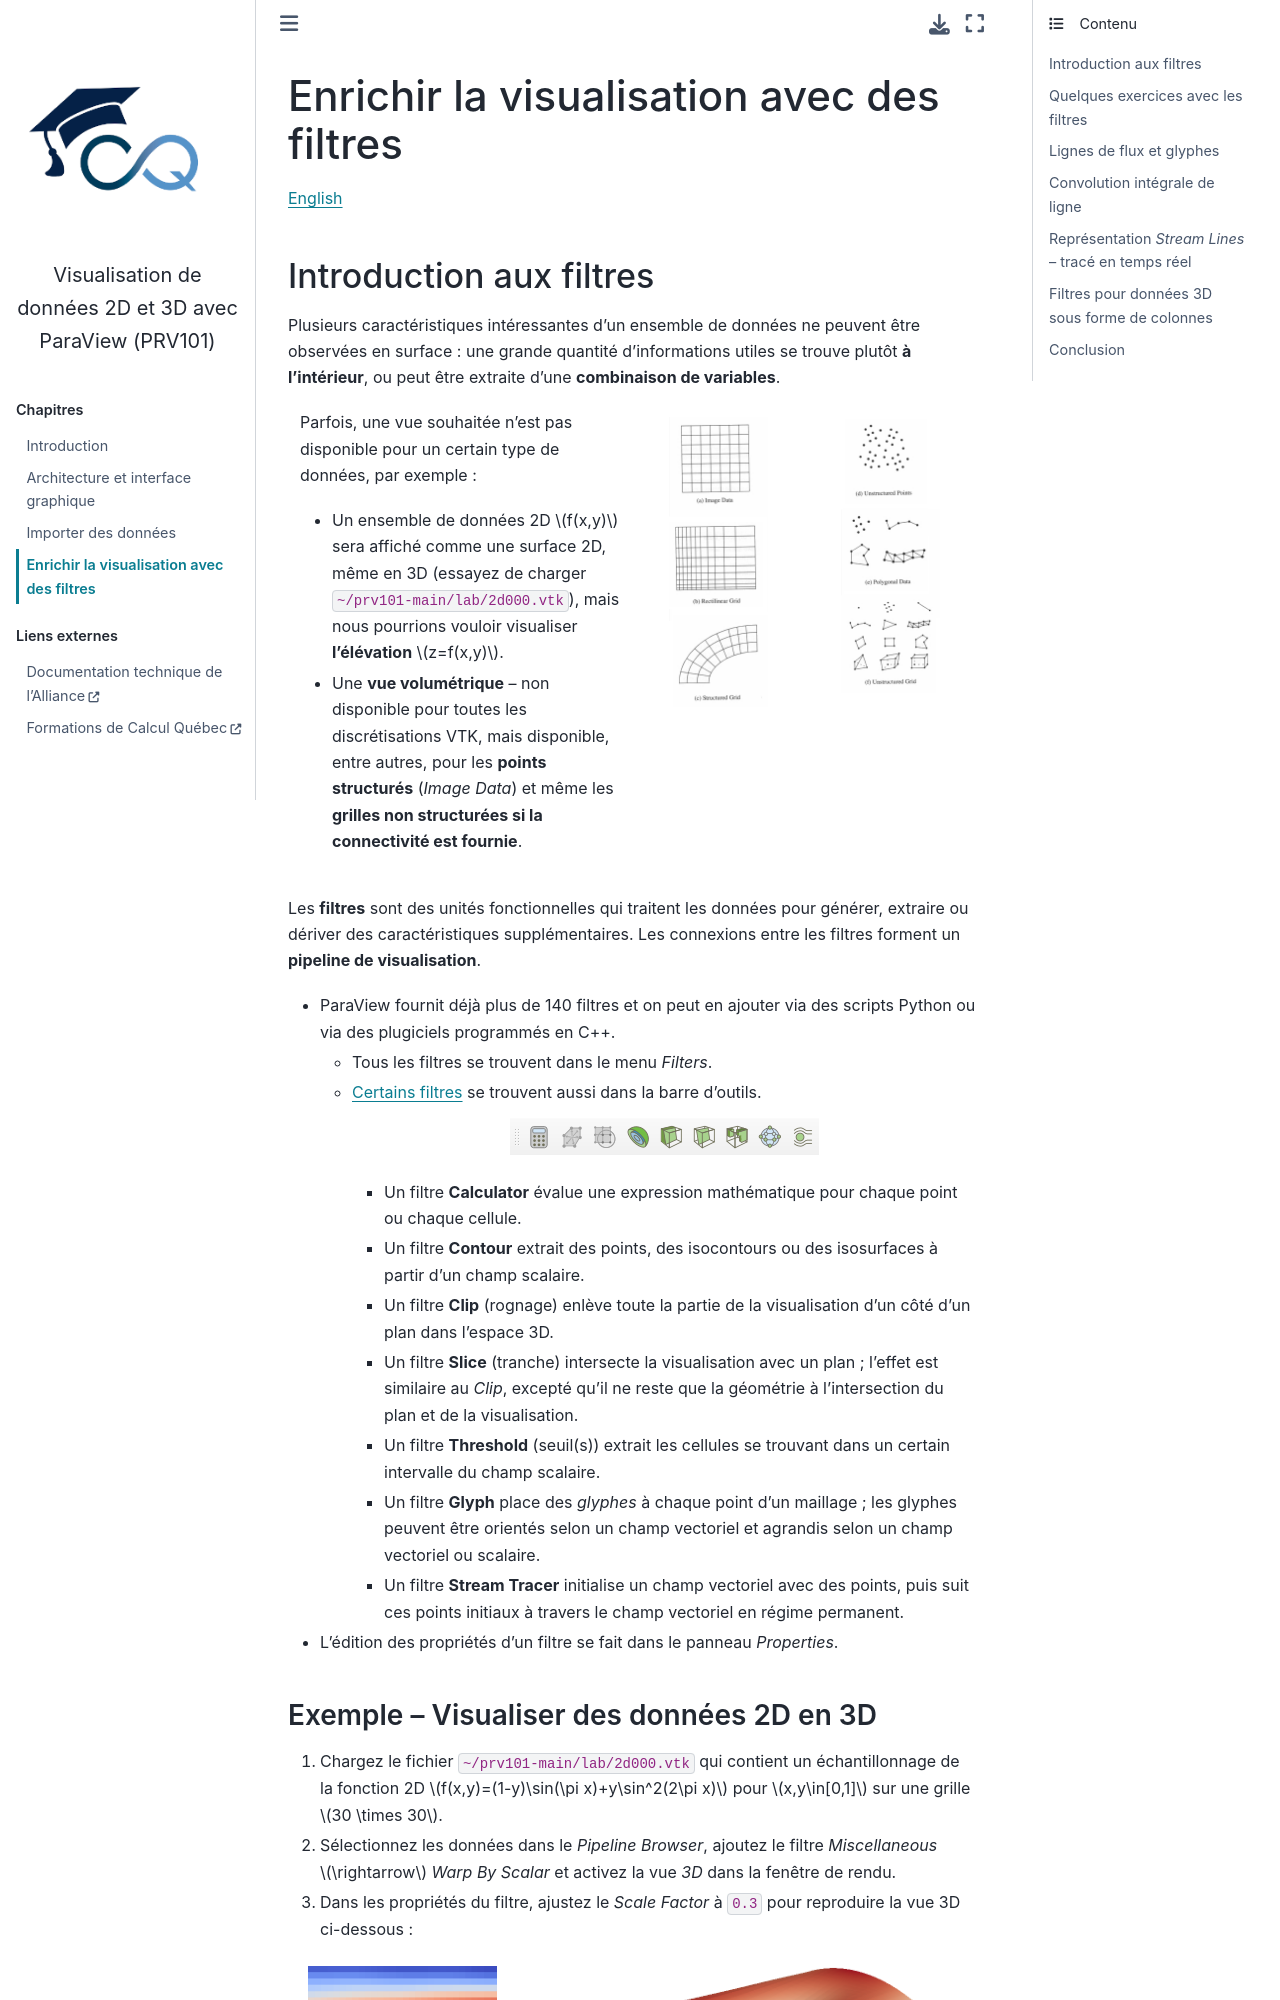

repository: calculquebec/prv101 · page: fr/4-filtres.html · generator: sphinx

Enrichir la visualisation avec des filtres
==========================================

`English <../en/4-filters.html>`__

Introduction aux filtres
------------------------

Plusieurs caractéristiques intéressantes d’un ensemble de données ne peuvent
être observées en surface : une grande quantité d’informations utiles se
trouve plutôt **à l’intérieur**, ou peut être extraite d’une **combinaison de
variables**.

.. grid:: 2

    .. grid-item::
        :columns: 6

        Parfois, une vue souhaitée n’est pas disponible pour un certain type de
        données, par exemple :

        - Un ensemble de données 2D :math:`f(x,y)` sera affiché comme une
          surface 2D, même en 3D (essayez de charger
          ``~/prv101-main/lab/2d000.vtk``), mais nous pourrions vouloir
          visualiser **l’élévation** :math:`z=f(x,y)`.
        - Une **vue volumétrique** -- non disponible pour toutes les
          discrétisations VTK, mais disponible, entre autres, pour les **points
          structurés** (*Image Data*) et même les **grilles non structurées
          si la connectivité est fournie**.

    .. grid-item::
        :columns: 3

        .. figure:: ../images/grids1.png
            :width: 75%

    .. grid-item::
        :columns: 3

        .. figure:: ../images/grids2.png
            :width: 75%

Les **filtres** sont des unités fonctionnelles qui traitent les données pour
générer, extraire ou dériver des caractéristiques supplémentaires. Les
connexions entre les filtres forment un **pipeline de visualisation**.

- ParaView fournit déjà plus de 140 filtres et on peut en ajouter via des
  scripts Python ou via des plugiciels programmés en C++.

  - Tous les filtres se trouvent dans le menu *Filters*.
  - `Certains filtres
    <https://docs.paraview.org/en/latest/UsersGuide/filteringData.html#filters-for-sub-setting-data>`__
    se trouvent aussi dans la barre d’outils.

    .. figure:: ../images/toolbarFilters.png

    - Un filtre **Calculator** évalue une expression mathématique pour chaque
      point ou chaque cellule.
    - Un filtre **Contour** extrait des points, des isocontours ou des
      isosurfaces à partir d’un champ scalaire.
    - Un filtre **Clip** (rognage) enlève toute la partie de la visualisation
      d’un côté d’un plan dans l’espace 3D.
    - Un filtre **Slice** (tranche) intersecte la visualisation avec un plan ;
      l’effet est similaire au *Clip*, excepté qu’il ne reste que la géométrie
      à l’intersection du plan et de la visualisation.
    - Un filtre **Threshold** (seuil(s)) extrait les cellules se trouvant dans
      un certain intervalle du champ scalaire.
    - Un filtre **Glyph** place des *glyphes* à chaque point d’un maillage ;
      les glyphes peuvent être orientés selon un champ vectoriel et agrandis
      selon un champ vectoriel ou scalaire.
    - Un filtre **Stream Tracer** initialise un champ vectoriel avec des
      points, puis suit ces points initiaux à travers le champ vectoriel en
      régime permanent.

- L’édition des propriétés d’un filtre se fait dans le panneau *Properties*.
